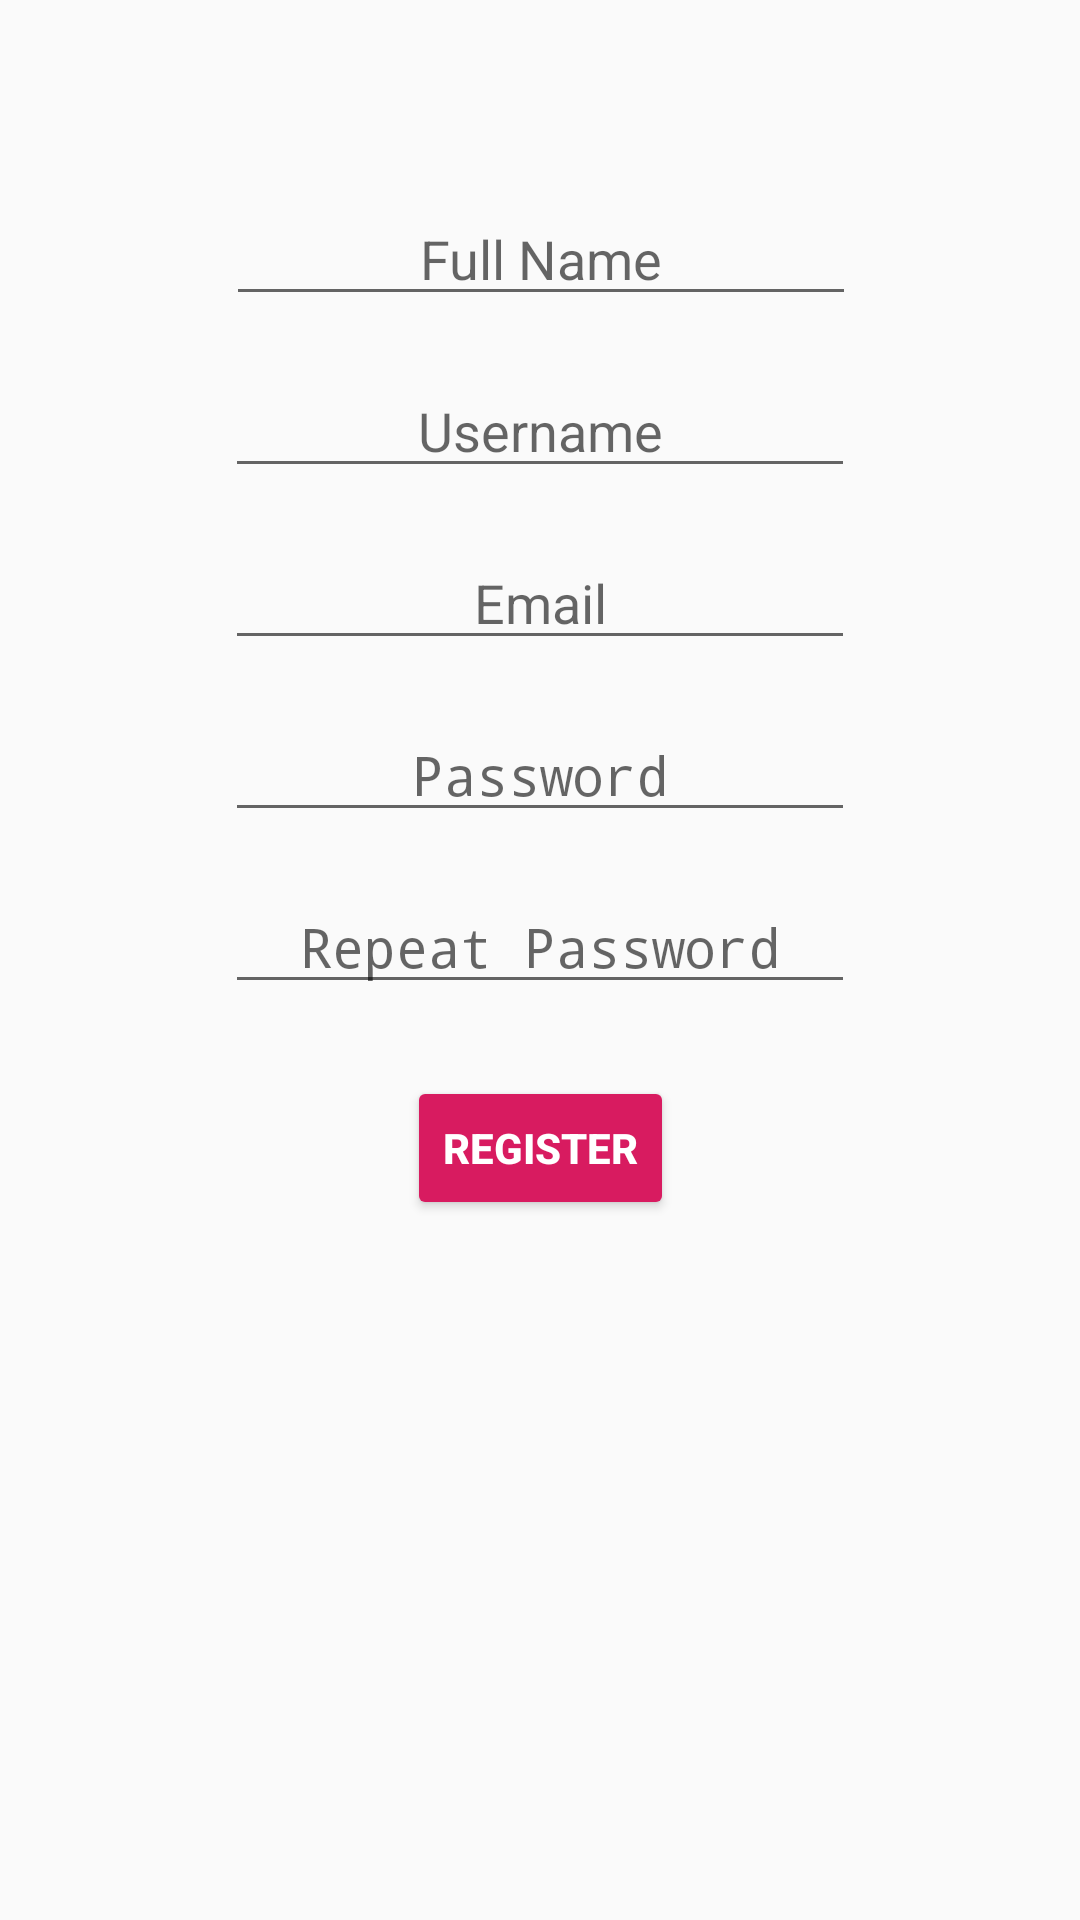

The Android layout XML behind this screen, and the referenced resources:
<!-- AndroidManifest.xml: activity theme AppTheme.NoActionBar -->
<!-- res/layout/activity_signup.xml -->
<?xml version="1.0" encoding="utf-8"?>
<android.support.constraint.ConstraintLayout
        xmlns:android="http://schemas.android.com/apk/res/android"
        xmlns:tools="http://schemas.android.com/tools"
        xmlns:app="http://schemas.android.com/apk/res-auto"
        android:layout_width="match_parent"
        android:layout_height="match_parent"
        tools:context=".Activity.SignupActivity">

    <EditText
            android:layout_width="wrap_content"
            android:layout_height="wrap_content"
            android:inputType="textPersonName"
            android:ems="10"
            android:id="@+id/editText_signup_name" android:textAlignment="center" android:hint="Full Name"
            android:layout_marginTop="64dp" app:layout_constraintTop_toTopOf="parent"
            app:layout_constraintStart_toStartOf="parent" app:layout_constraintHorizontal_bias="0.502"
            app:layout_constraintEnd_toEndOf="parent"/>
    <EditText
            android:layout_width="wrap_content"
            android:layout_height="wrap_content"
            android:inputType="textEmailAddress"
            android:ems="10"
            android:id="@+id/editText_signup_email" android:textAlignment="center" android:hint="Email"
            app:layout_constraintStart_toStartOf="parent" app:layout_constraintHorizontal_bias="0.5"
            app:layout_constraintEnd_toEndOf="parent" android:layout_marginTop="16dp"
            app:layout_constraintTop_toBottomOf="@+id/editText_signup_username"/>
    <EditText
            android:layout_width="wrap_content"
            android:layout_height="wrap_content"
            android:inputType="textPassword"
            android:ems="10"
            android:id="@+id/editText_signup_password" android:textAlignment="center" android:hint="Password"
            android:layout_marginTop="16dp" app:layout_constraintTop_toBottomOf="@+id/editText_signup_email"
            app:layout_constraintStart_toStartOf="parent" app:layout_constraintHorizontal_bias="0.5"
            app:layout_constraintEnd_toEndOf="parent"/>
    <EditText
            android:layout_width="wrap_content"
            android:layout_height="wrap_content"
            android:inputType="textPassword"
            android:ems="10"
            android:id="@+id/editText_signup_repeat_password" android:textAlignment="center"
            android:hint="Repeat Password" android:layout_marginTop="16dp"
            app:layout_constraintTop_toBottomOf="@+id/editText_signup_password"
            app:layout_constraintStart_toStartOf="parent" app:layout_constraintHorizontal_bias="0.5"
            app:layout_constraintEnd_toEndOf="parent"/>
    <Button
            android:text="Register"
            android:layout_width="wrap_content"
            android:layout_height="wrap_content"
            android:id="@+id/button_signup_register"
            android:layout_marginTop="24dp"
            app:layout_constraintTop_toBottomOf="@+id/editText_signup_repeat_password"
            app:layout_constraintStart_toStartOf="parent" app:layout_constraintHorizontal_bias="0.5"
            app:layout_constraintEnd_toEndOf="parent" android:onClick="registerClicked"
            android:textStyle="bold" android:textColor="@color/white" android:backgroundTint="@color/colorPrimary"/>
    <EditText
            android:layout_width="wrap_content"
            android:layout_height="wrap_content"
            android:inputType="textPersonName"
            android:ems="10"
            android:id="@+id/editText_signup_username" android:hint="Username" android:textAlignment="center"
            android:layout_marginTop="16dp" app:layout_constraintTop_toBottomOf="@+id/editText_signup_name"
            app:layout_constraintStart_toStartOf="parent" app:layout_constraintHorizontal_bias="0.5"
            app:layout_constraintEnd_toEndOf="parent"/>

    <include layout="@layout/activity_indicator"
             android:id="@+id/loading_anim"
             android:layout_height="wrap_content"
             android:layout_width="wrap_content"
             android:layout_marginTop="8dp"
             app:layout_constraintTop_toBottomOf="@+id/button_signup_register"
             app:layout_constraintStart_toStartOf="parent" app:layout_constraintHorizontal_bias="0.5"
             app:layout_constraintEnd_toEndOf="parent" android:visibility="invisible"/>

</android.support.constraint.ConstraintLayout>
<!-- res/layout/activity_indicator.xml (included above) -->
<?xml version="1.0" encoding="utf-8"?>
<android.support.constraint.ConstraintLayout
        xmlns:app="http://schemas.android.com/apk/res-auto"
        xmlns:android="http://schemas.android.com/apk/res/android"
        android:layout_width="wrap_content"
        android:layout_height="wrap_content">

    <ProgressBar
            style="?android:attr/progressBarStyle"
            android:layout_width="wrap_content"
            android:layout_height="wrap_content"
            android:id="@+id/progressBar"
            android:indeterminate="true" app:layout_constraintTop_toTopOf="parent"
            android:layout_marginTop="8dp" app:layout_constraintStart_toStartOf="parent"
            app:layout_constraintHorizontal_bias="0.5" app:layout_constraintEnd_toEndOf="parent"/>
    <TextView
            android:text="Please wait..."
            android:layout_width="wrap_content"
            android:layout_height="wrap_content"
            android:id="@+id/textView_drawer_email"
            android:layout_marginTop="4dp" app:layout_constraintTop_toBottomOf="@+id/progressBar"
            app:layout_constraintStart_toStartOf="parent" app:layout_constraintHorizontal_bias="0.5"
            app:layout_constraintEnd_toEndOf="parent"/>
</android.support.constraint.ConstraintLayout>
<!-- resources referenced by this layout -->
<resources>
  <color name="colorPrimary">#d81b60</color>
  <color name="white">#FFFFFF</color>
  <style name="AppTheme.NoActionBar" parent="Theme.AppCompat.Light.NoActionBar">
          <item name="colorPrimary">@color/colorPrimary</item>
          <item name="colorPrimaryDark">@color/colorPrimaryDark</item>
          <item name="colorAccent">@color/colorAccent</item>
      </style>
  <color name="colorPrimaryDark">#931141</color>
  <color name="colorAccent">#50b7ca</color>
</resources>
